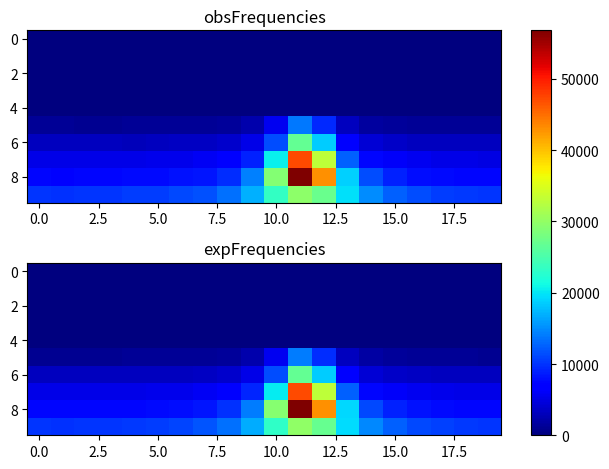

Write the Python code that produced this figure.
import matplotlib.pyplot as plt
import numpy as np
obsFrequencies = np.array([[ 0, 0, 0, 0, 0, 0, 0, 0, 0, 0, 0, 0, 0, 0, 0, 0, 0, 0, 0, 0], [0, 0, 0, 0, 0, 0, 0, 0, 0, 0, 0, 0, 0, 0, 0, 0, 0, 0, 0, 0], [0, 0, 0, 0, 0, 0, 0, 0, 0, 0, 0, 0, 0, 0, 0, 0, 0, 0, 0, 0], [0, 0, 0, 0, 0, 0, 0, 0, 0, 0, 0, 0, 0, 0, 0, 0, 0, 0, 0, 0], [0, 0, 0, 0, 0, 0, 0, 0, 0, 0, 0, 0, 0, 0, 0, 0, 0, 0, 0, 0], [1114, 1115, 1066, 1088, 1122, 1123, 1243, 1287, 1496, 2319, 5663, 13954, 9464, 3254, 1764, 1406, 1266, 1174, 1121, 1156], [3116, 3211, 3128, 3137, 3054, 3125, 3332, 3429, 3866, 5204, 11322, 26671, 18474, 6925, 4270, 3613, 3299, 3226, 3203, 3178], [5246, 5220, 5280, 5219, 5143, 5378, 5427, 5801, 6501, 9077, 20455, 47110, 33021, 12553, 7517, 6094, 5615, 5278, 5286, 5077], [7432, 7252, 7527, 7467, 7590, 7682, 8029, 8390, 9571, 14235, 28978, 56822, 42927, 18823, 11477, 9004, 7856, 7683, 7447, 7537], [9995, 9925, 10205, 10107, 10433, 10515, 11169, 11696, 13535, 16970, 23348, 29704, 27094, 19584, 14985, 12489, 11501, 10639, 10371, 10154 ]]);
expFrequencies = np.array([[ 0, 0, 0, 0, 0, 0, 0, 0, 0, 0, 0, 0, 0, 0, 0, 0, 0, 0, 0, 0], [0, 0, 0, 0, 0, 0, 0, 0, 0, 0, 0, 0, 0, 0, 0, 0, 0, 0, 0, 0], [0, 0, 0, 0, 0, 0, 0, 0, 0, 0, 0, 0, 0, 0, 0, 0, 0, 0, 0, 0], [0, 0, 0, 0, 0, 0, 0, 0, 0, 0, 0, 0, 0, 0, 0, 0, 0, 0, 0, 0], [0, 0, 0, 0, 0, 0, 0, 0, 0, 0, 0, 0, 0, 0, 0, 0, 0, 0, 0, 0], [1099.17, 1095.15, 1096.54, 1103.7, 1118.49, 1145.43, 1195.2, 1295.83, 1536.75, 2294.06, 5570.17, 14179.9, 9565.97, 3262.21, 1782.15, 1382.53, 1233.86, 1165.27, 1129.4, 1109.62], [3143.9, 3137.68, 3139.83, 3150.92, 3174.04, 3216.84, 3297.78, 3466.81, 3888.39, 5270.36, 11335.7, 26791.1, 18584.2, 7067.42, 4330.51, 3616.43, 3361.99, 3248.84, 3191.27, 3160.14], [5219, 5208.85, 5212.36, 5230.52, 5268.73, 5340.58, 5479.46, 5777.65, 6544.38, 9114.92, 20240.1, 47149.6, 33041.7, 12455, 7362.81, 6047.15, 5591.7, 5395.09, 5297.5, 5245.7], [7376.6, 7357.98, 7364.42, 7397.77, 7468.35, 7602.09, 7862.34, 8420.65, 9821.97, 14132.6, 29112.4, 56658.3, 43059.5, 19103.7, 11254.3, 8919.72, 8072.94, 7704.08, 7521.78, 7425.76], [10027.2, 9984.9, 9999.61, 10074.6, 10227.2, 10497.4, 10969, 11824.1, 13476.9, 16857.1, 23285.3, 29825.5, 27005.5, 19512.6, 14790.6, 12473.4, 11312.2, 10689.7, 10337.9, 10136.1 ]]);
fig, (ax1, ax2) = plt.subplots(2)
combined = np.array([obsFrequencies, expFrequencies])
vmin, vmax = np.min(combined), np.max(combined)
cmap = plt.colormaps["jet"]
ax1.imshow(obsFrequencies, cmap=cmap, aspect='auto', vmin = vmin, vmax = vmax)
ax1.title.set_text("obsFrequencies")
im = ax2.imshow(expFrequencies, cmap=cmap, aspect='auto', vmin = vmin, vmax = vmax)
ax2.title.set_text("expFrequencies")
fig.tight_layout()
fig.colorbar(im, ax=list([ax1, ax2]))
plt.show()
